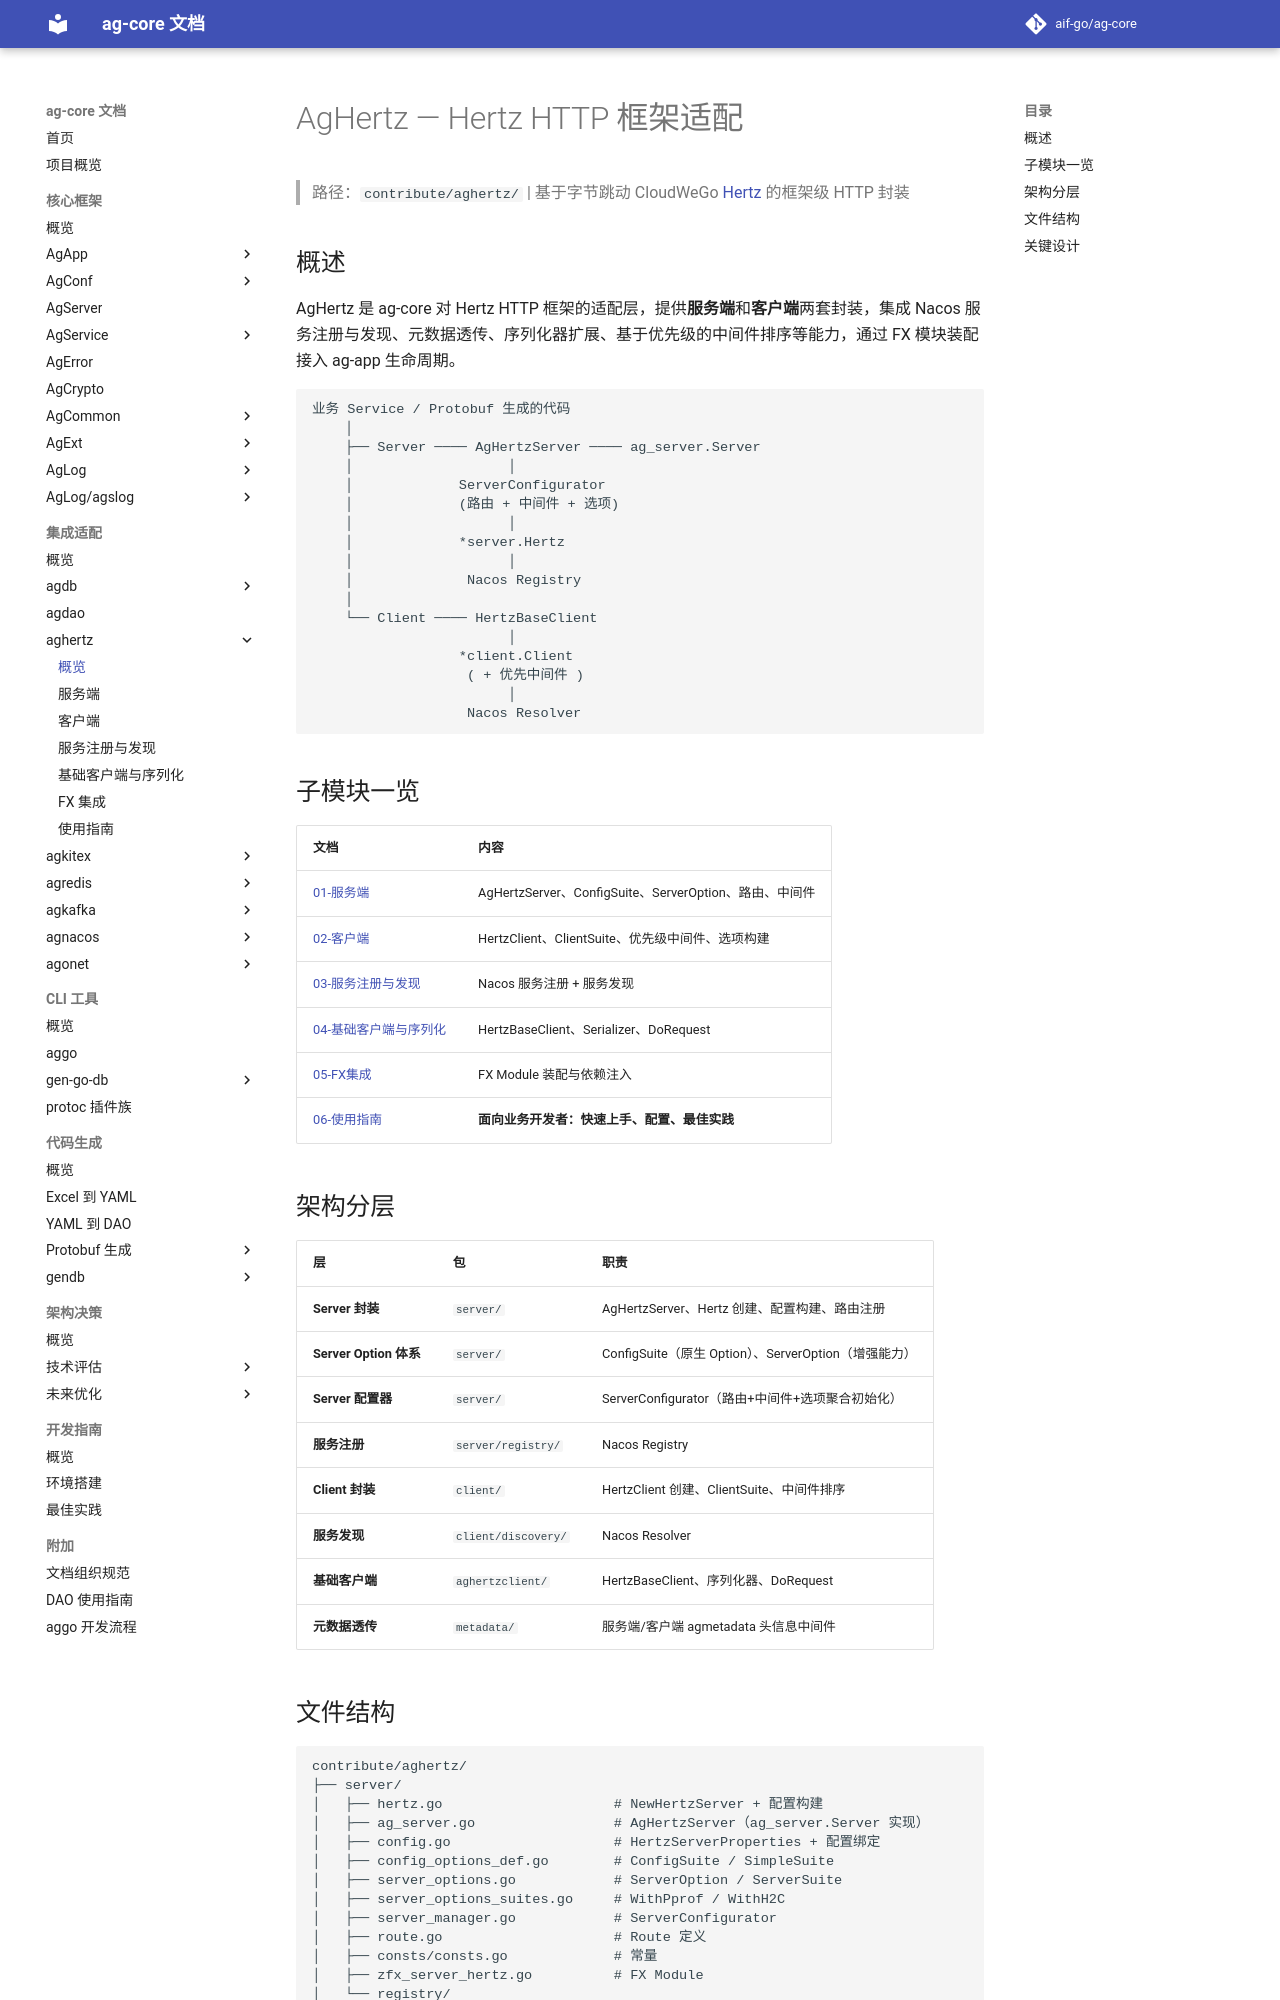

repository: aif-go/ag-core-docs · page: 集成适配/aghertz/00-AgHertz/index.html · generator: mkdocs

---
tags:
  - ag-core
  - contribute
  - aghertz
  - hertz
  - architecture
  - overview
---

# AgHertz — Hertz HTTP 框架适配

> 路径：`contribute/aghertz/` | 基于字节跳动 CloudWeGo [Hertz](https://github.com/cloudwego/hertz) 的框架级 HTTP 封装

## 概述

AgHertz 是 ag-core 对 Hertz HTTP 框架的适配层，提供**服务端**和**客户端**两套封装，集成 Nacos 服务注册与发现、元数据透传、序列化器扩展、基于优先级的中间件排序等能力，通过 FX 模块装配接入 ag-app 生命周期。

```
业务 Service / Protobuf 生成的代码
    │
    ├── Server ──── AgHertzServer ──── ag_server.Server
    │                   │
    │             ServerConfigurator
    │             (路由 + 中间件 + 选项)
    │                   │
    │             *server.Hertz
    │                   │
    │              Nacos Registry
    │
    └── Client ──── HertzBaseClient
                        │
                  *client.Client
                   ( + 优先中间件 )
                        │
                   Nacos Resolver
```

## 子模块一览

| 文档 | 内容 |
|------|------|
| [01-服务端](01-服务端.md) | AgHertzServer、ConfigSuite、ServerOption、路由、中间件 |
| [02-客户端](02-客户端.md) | HertzClient、ClientSuite、优先级中间件、选项构建 |
| [03-服务注册与发现](03-服务注册与发现.md) | Nacos 服务注册 + 服务发现 |
| [04-基础客户端与序列化](04-基础客户端与序列化.md) | HertzBaseClient、Serializer、DoRequest |
| [05-FX集成](05-FX集成.md) | FX Module 装配与依赖注入 |
| [06-使用指南](06-使用指南.md) | **面向业务开发者：快速上手、配置、最佳实践** |

## 架构分层

| 层 | 包 | 职责 |
|---|------|------|
| **Server 封装** | `server/` | AgHertzServer、Hertz 创建、配置构建、路由注册 |
| **Server Option 体系** | `server/` | ConfigSuite（原生 Option）、ServerOption（增强能力） |
| **Server 配置器** | `server/` | ServerConfigurator（路由+中间件+选项聚合初始化） |
| **服务注册** | `server/registry/` | Nacos Registry |
| **Client 封装** | `client/` | HertzClient 创建、ClientSuite、中间件排序 |
| **服务发现** | `client/discovery/` | Nacos Resolver |
| **基础客户端** | `aghertzclient/` | HertzBaseClient、序列化器、DoRequest |
| **元数据透传** | `metadata/` | 服务端/客户端 agmetadata 头信息中间件 |
